Dataset: fold3 (GitHub, Anuvathan/Coco_Anuvathan). Classes: caterpillar, healthy, leaf spot.

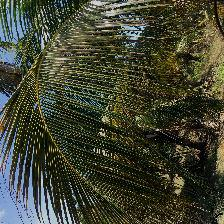
Label: leaf spot

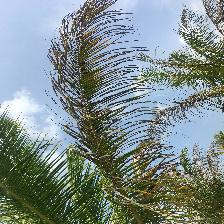
Label: caterpillar

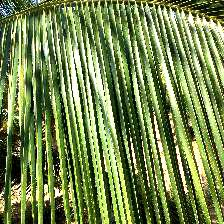
Label: healthy

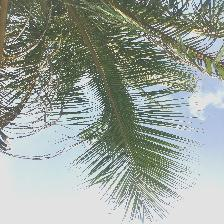
Label: caterpillar

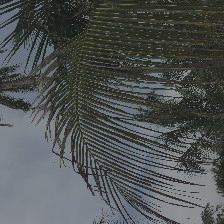
Label: leaf spot

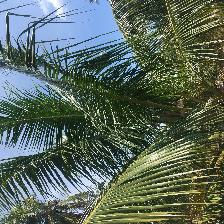
Label: healthy
